Run: headless pygame with SDL's dummy video driver; simulated clock (each Clock.tick advances the game by its frame time, no real sleeping); random seed 0; keys injected as events and as key.get_pressed() state; no mouse input.
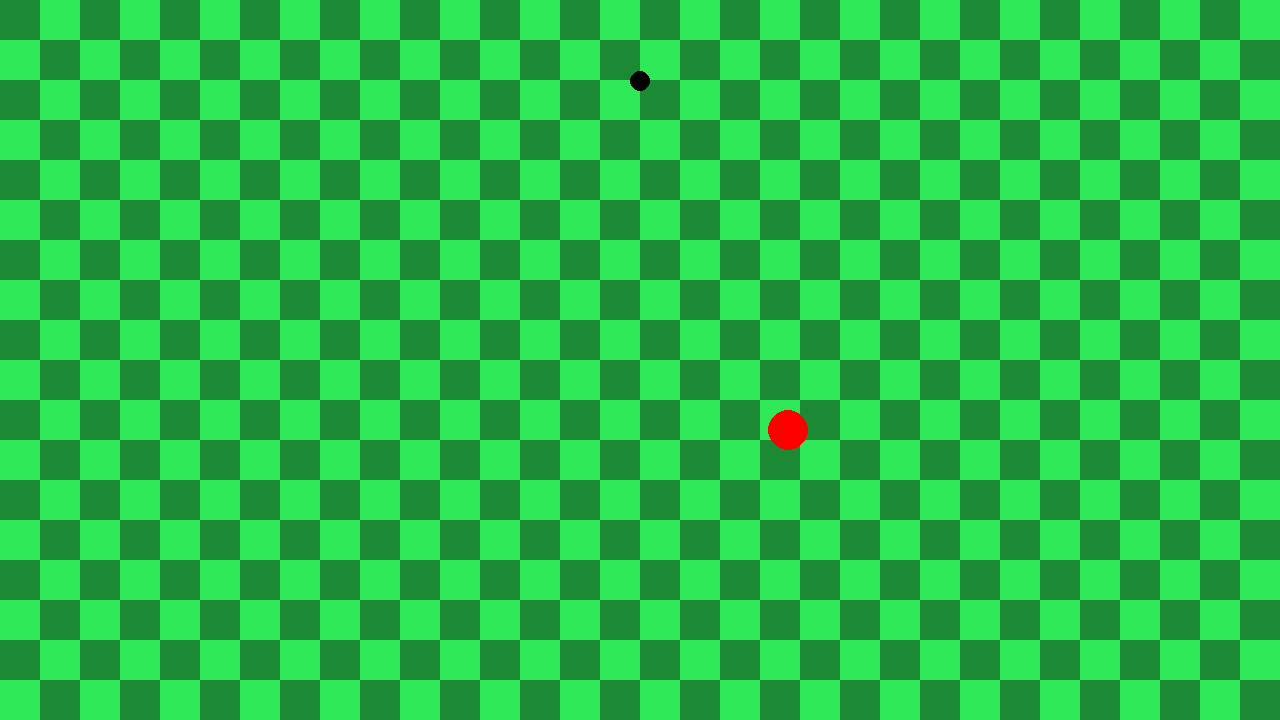
Frame 1 of 4 · flips 1–60 · no input
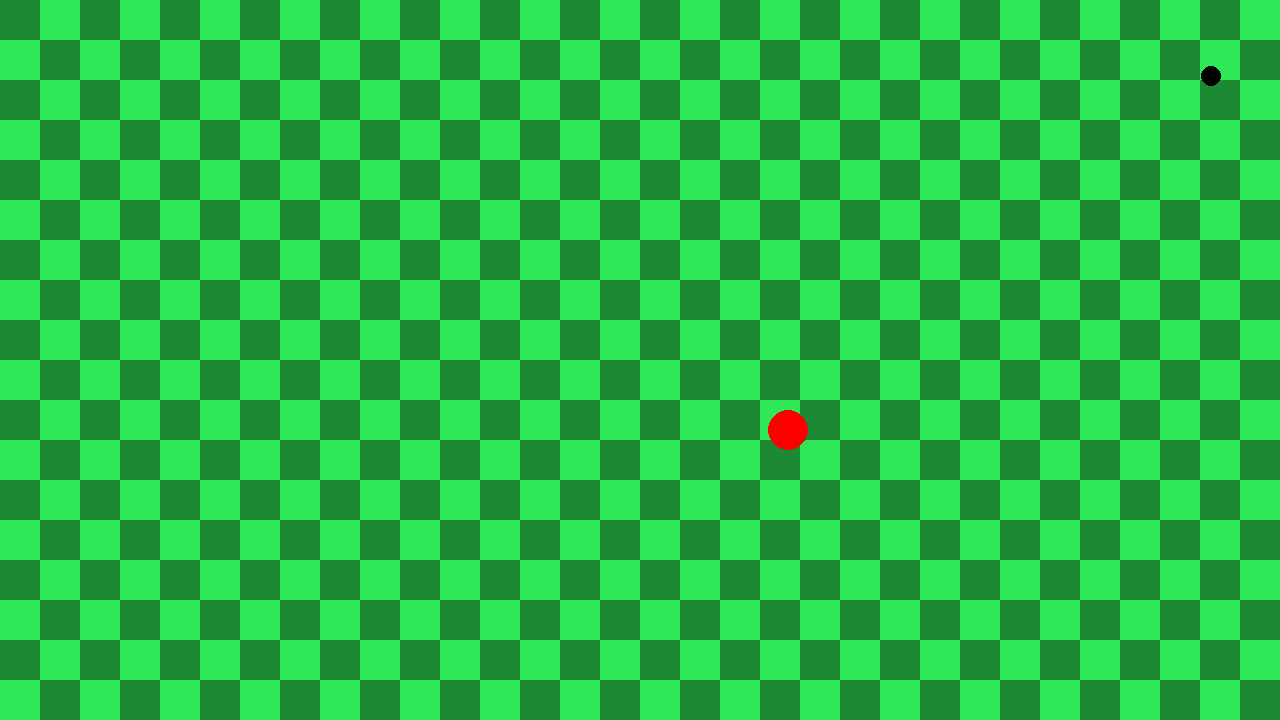
Frame 2 of 4 · flips 61–180 · tapped SPACE, RETURN · held RIGHT (→), D
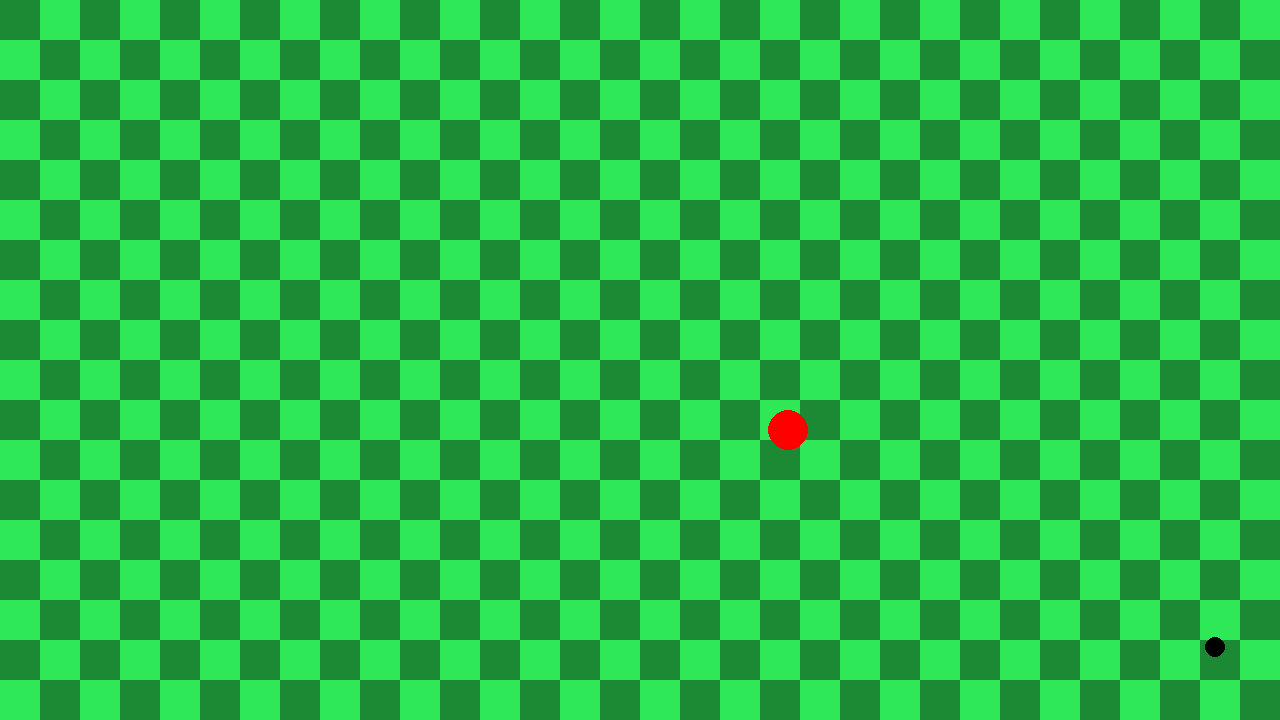
Frame 3 of 4 · flips 181–300 · held DOWN (↓), S
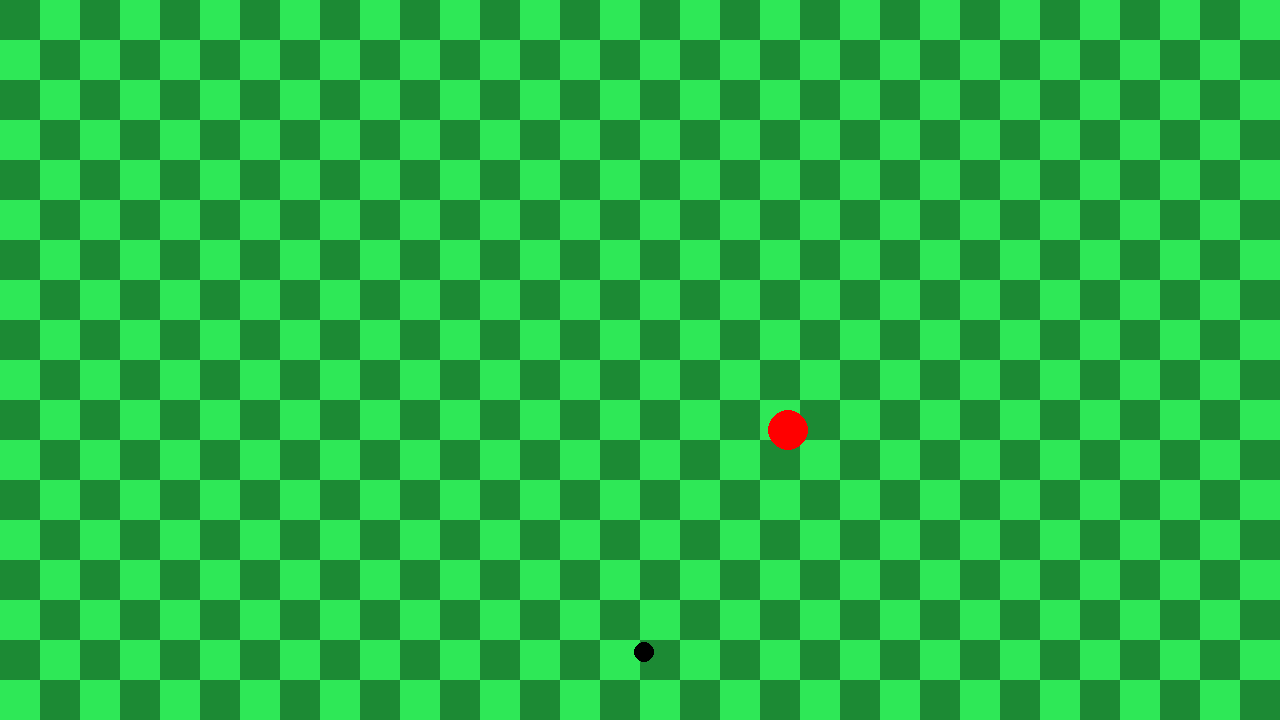
Frame 4 of 4 · flips 301–420 · held LEFT (←), A, UP (↑), W

The pygame program that drew these frames:

import pygame
import random

pygame.init()
#Taille ecran de jeu
ecran = pygame.display.set_mode((1280,720))
clock = pygame.time.Clock()
running = True

#Delta time (permet de faire des frame par secondes)
dt = 0

#Position de depart.
player_pos = pygame.Vector2(ecran.get_width() / 2, ecran.get_height() / 2)
#Taille du cercle noir
player_radius = 10
#Couleur du cercle
player_color = "black"
score = 0

#Taille des pommes
circle_radius = 20
# SPawn de pommes random sur le fond.
circle_pos = pygame.Vector2(
    random.randint(0, ecran.get_width()),
    random.randint(0, ecran.get_height())
)
# Mouvement initial
mouvement = pygame.Vector2(0, -1)

vitesse = 300 #frames

while running:
    for event in pygame.event.get():
        if event.type == pygame.QUIT:
            running = False

    ecran.fill((46, 232, 87))

    taille_case = 40

    #Tracer quadrillé
    #Pour chaque pixel de 0 à la largeur de l'ecran, a chaque 40 pixels y se passe ce quil y a dans le for loop.
    for x in range(0, ecran.get_width(), taille_case):
        for y in range(0, ecran.get_height(), taille_case):
            # Si le pixel x/40 + pixel y/40, modulo 2 = 0, cest pair. On colore.
            if (x // taille_case + y // taille_case) % 2 == 0:
                # Fait un carree sur ecran, couleur, x est 40 pixels, y est 40 pixels.
                pygame.draw.rect(ecran, (28, 138, 52), (x, y, taille_case, taille_case))
   
    pygame.draw.circle(ecran, player_color, player_pos, player_radius)
    pygame.draw.circle(ecran, "red", circle_pos, circle_radius)
    pygame.display.set_caption(f"score: {score}")


    # mouvement avec touches
    touches = pygame.key.get_pressed()
    if touches[pygame.K_w]:
        mouvement = pygame.Vector2(0, -1)
    if touches[pygame.K_s]:
        mouvement = pygame.Vector2(0, 1)
    if touches[pygame.K_a]:
        mouvement = pygame.Vector2(-1, 0)
    if touches[pygame.K_d]:
        mouvement = pygame.Vector2(1, 0)

    # La position du joueur + une direction et vitesse de deplacement.
    player_pos += mouvement * vitesse * dt

    # collision
    distance = player_pos.distance_to(circle_pos)
    if distance <= player_radius + circle_radius:
        
        circle_pos = pygame.Vector2(
            random.randint(0, ecran.get_width()),
            random.randint(0, ecran.get_height())
        )
        player_radius += 10
        score += 1
        
        
    pygame.display.flip()
    dt = clock.tick(60) / 1000

pygame.quit()
